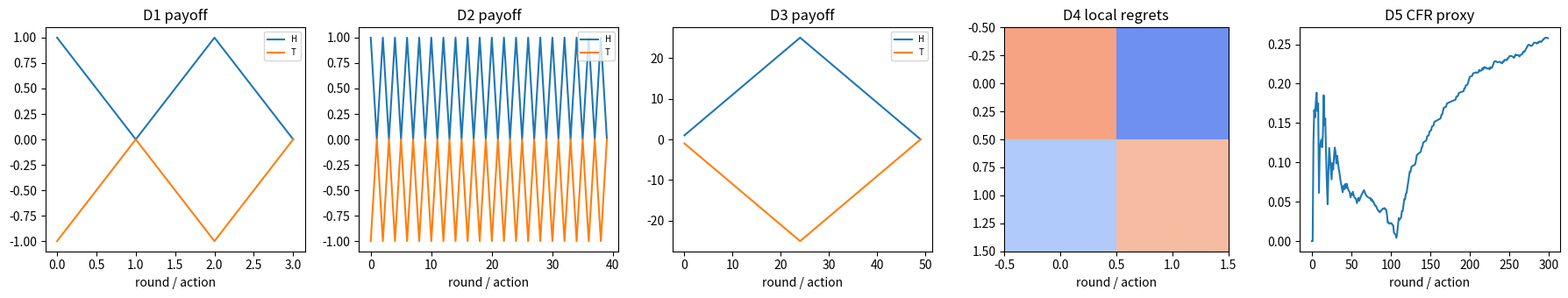
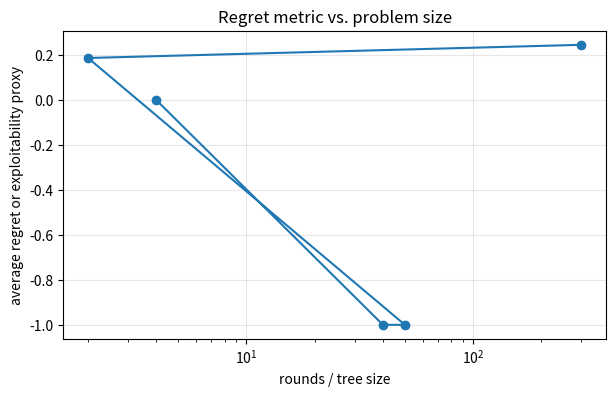

Source code (Python) for these figures, in order:
import itertools
import math

import matplotlib.pyplot as plt
import numpy as np

rng = np.random.default_rng(23)

np.set_printoptions(precision=3, suppress=True)


def external_regret(payoffs, actions):
    payoffs = np.asarray(payoffs, dtype=float)
    actions = np.asarray(actions, dtype=int)
    actual = float(np.sum(payoffs[np.arange(len(actions)), actions]))
    fixed = payoffs.sum(axis=0)
    regret = float(np.max(fixed) - actual)
    return regret, actual, fixed


def regret_matching(regrets):
    regrets = np.asarray(regrets, dtype=float)
    positive = np.maximum(regrets, 0.0)
    total = float(np.sum(positive))
    if total <= 0.0:
        return np.full_like(positive, 1.0 / len(positive), dtype=float)
    return positive / total


lesson_payoffs = np.array([
    [1.0, -1.0],
    [-1.0, 1.0],
    [1.0, -1.0],
    [-1.0, 1.0],
])
lesson_actions = np.array([0, 0, 1, 1])
lesson_regret, lesson_actual, lesson_fixed = external_regret(lesson_payoffs, lesson_actions)
lesson_policy = regret_matching(np.array([3.0, 1.0]))

assert round(lesson_actual, 6) == 0.0
assert np.allclose(lesson_fixed, np.array([0.0, 0.0]))
assert round(lesson_regret, 6) == 0.0
assert np.allclose(lesson_policy, np.array([0.75, 0.25]))

print("External regret:", lesson_regret)
print("Regret-matching policy:", lesson_policy)


def counterfactual_regret(reach_probability, action_values, strategy):
    action_values = np.asarray(action_values, dtype=float)
    strategy = np.asarray(strategy, dtype=float)
    node_value = float(strategy @ action_values)
    regrets = reach_probability * (action_values - node_value)
    return regrets, node_value


cf_regrets, cf_node_value = counterfactual_regret(0.25, np.array([2.0, -1.0]), np.array([0.5, 0.5]))

assert round(cf_node_value, 6) == 0.5
assert np.allclose(cf_regrets, np.array([0.375, -0.375]))

print("Node value:", cf_node_value)
print("Counterfactual regrets:", cf_regrets)


def matching_pennies_sequence(rounds):
    payoffs = np.zeros((rounds, 2))
    for t in range(rounds):
        if t % 2 == 0:
            payoffs[t] = np.array([1.0, -1.0])
        else:
            payoffs[t] = np.array([-1.0, 1.0])
    return payoffs


def build_regret_ladder():
    d1 = {
        "name": "D1 four-round lesson table",
        "payoffs": lesson_payoffs,
        "actions": lesson_actions,
        "kind": "external",
    }
    d2_payoffs = matching_pennies_sequence(40)
    d2 = {
        "name": "D2 repeated matching pennies",
        "payoffs": d2_payoffs,
        "actions": np.arange(40) % 2,
        "kind": "external",
    }
    d3_payoffs = np.vstack([np.tile([1.0, -1.0], (25, 1)), np.tile([-1.0, 1.0], (25, 1))])
    d3 = {
        "name": "D3 adversarial cycling sequence",
        "payoffs": d3_payoffs,
        "actions": np.concatenate([np.zeros(25, dtype=int), np.ones(25, dtype=int)]),
        "kind": "external",
    }
    d4 = {
        "name": "D4 two information sets",
        "infosets": [
            {"reach": 0.4, "values": np.array([1.2, -0.2]), "strategy": np.array([0.6, 0.4])},
            {"reach": 0.15, "values": np.array([-0.5, 1.5]), "strategy": np.array([0.5, 0.5])},
        ],
        "kind": "cfr_local",
    }
    d5 = {
        "name": "D5 reach-weighted Kuhn CFR",
        "iterations": 300,
        "kind": "kuhn_cfr",
    }
    return [d1, d2, d3, d4, d5]


regret_ladder = build_regret_ladder()
for rung in regret_ladder:
    print(rung["name"])
    if rung["kind"] == "external":
        print("  rounds/actions:", rung["payoffs"].shape, len(rung["actions"]))
    elif rung["kind"] == "cfr_local":
        print("  infosets:", len(rung["infosets"]))
    else:
        print("  iterations:", rung["iterations"])


class KuhnNode:
    def __init__(self, key):
        self.key = key
        self.regret_sum = np.zeros(2)
        self.strategy_sum = np.zeros(2)

    def strategy(self, reach_weight):
        strategy = regret_matching(self.regret_sum)
        self.strategy_sum += reach_weight * strategy
        return strategy

    def average_strategy(self):
        total = np.sum(self.strategy_sum)
        if total <= 0.0:
            return np.array([0.5, 0.5])
        return self.strategy_sum / total


def kuhn_terminal_utility(history, cards, player):
    opponent = 1 - player
    if history.endswith("pp"):
        return 1.0 if cards[player] > cards[opponent] else -1.0
    if history.endswith("bp"):
        bettor = 0 if history == "bp" else 1
        return 1.0 if player == bettor else -1.0
    if history.endswith("bb"):
        return 2.0 if cards[player] > cards[opponent] else -2.0
    return None


def kuhn_cfr(cards, history, reach0, reach1, nodes, player):
    terminal = kuhn_terminal_utility(history, cards, player)
    if terminal is not None:
        return terminal

    current_player = len(history) % 2
    key = str(cards[current_player]) + history
    if key not in nodes:
        nodes[key] = KuhnNode(key)
    node = nodes[key]
    reach_weight = reach0 if current_player == 0 else reach1
    strategy = node.strategy(reach_weight)
    utilities = np.zeros(2)
    actions = ["p", "b"]

    for action_index, action in enumerate(actions):
        next_history = history + action
        if current_player == 0:
            utilities[action_index] = -kuhn_cfr(cards, next_history, reach0 * strategy[action_index], reach1, nodes, 1 - player)
        else:
            utilities[action_index] = -kuhn_cfr(cards, next_history, reach0, reach1 * strategy[action_index], nodes, 1 - player)

    node_value = float(strategy @ utilities)
    regrets = utilities - node_value
    if current_player == 0:
        node.regret_sum += reach1 * regrets
    else:
        node.regret_sum += reach0 * regrets

    return node_value


def run_kuhn_cfr(iterations, seed=238):
    local_rng = np.random.default_rng(seed)
    nodes = {}
    cards_all = np.array([0, 1, 2])
    utilities = []
    exploit_proxy = []
    for t in range(iterations):
        cards = local_rng.permutation(cards_all)[:2]
        utility = kuhn_cfr(cards, "", 1.0, 1.0, nodes, 0)
        utilities.append(utility)
        average_root = []
        for card in cards_all:
            key = str(card)
            if key in nodes:
                average_root.append(nodes[key].average_strategy()[1])
        if average_root:
            exploit_proxy.append(float(np.std(average_root)))
        else:
            exploit_proxy.append(0.0)
    return nodes, np.array(utilities), np.array(exploit_proxy)


regret_results = []
for rung in regret_ladder:
    if rung["kind"] == "external":
        regret, actual, fixed = external_regret(rung["payoffs"], rung["actions"])
        metric = regret / len(rung["actions"])
        regret_results.append({"name": rung["name"], "size": len(rung["actions"]), "metric": metric, "detail": regret})
    elif rung["kind"] == "cfr_local":
        local_regrets = []
        for infoset in rung["infosets"]:
            regrets, node_value = counterfactual_regret(infoset["reach"], infoset["values"], infoset["strategy"])
            local_regrets.append(np.max(np.maximum(regrets, 0.0)))
        metric = float(np.mean(local_regrets))
        regret_results.append({"name": rung["name"], "size": len(rung["infosets"]), "metric": metric, "detail": sum(local_regrets)})
    else:
        nodes, utilities, exploit_proxy = run_kuhn_cfr(rung["iterations"])
        metric = float(np.mean(exploit_proxy[-50:]))
        regret_results.append({"name": rung["name"], "size": rung["iterations"], "metric": metric, "detail": len(nodes), "nodes": nodes, "exploit": exploit_proxy})

print("rung | size | average regret / exploitability proxy | detail")
for result in regret_results:
    print(result["name"], result["size"], round(result["metric"], 4), result["detail"])


fig, axes = plt.subplots(1, 5, figsize=(18, 3.5))
for col, rung in enumerate(regret_ladder):
    ax = axes[col]
    if rung["kind"] == "external":
        cumulative = np.cumsum(rung["payoffs"], axis=0)
        ax.plot(cumulative[:, 0], label="H")
        ax.plot(cumulative[:, 1], label="T")
        ax.set_title(rung["name"].split()[0] + " payoff")
        ax.legend(fontsize=7)
    elif rung["kind"] == "cfr_local":
        values = []
        for infoset in rung["infosets"]:
            regrets, node_value = counterfactual_regret(infoset["reach"], infoset["values"], infoset["strategy"])
            values.append(regrets)
        matrix = np.vstack(values)
        image = ax.imshow(matrix, cmap="coolwarm", vmin=-0.5, vmax=0.5)
        ax.set_title("D4 local regrets")
    else:
        exploit = regret_results[col]["exploit"]
        ax.plot(exploit)
        ax.set_title("D5 CFR proxy")
    ax.set_xlabel("round / action")

fig.tight_layout()
plt.show()

sizes = [result["size"] for result in regret_results]
metrics = [result["metric"] for result in regret_results]

plt.figure(figsize=(7, 4))
plt.plot(sizes, metrics, marker="o")
plt.xscale("log")
plt.xlabel("rounds / tree size")
plt.ylabel("average regret or exploitability proxy")
plt.title("Regret metric vs. problem size")
plt.grid(True, alpha=0.3)
plt.show()


reach = 0.25
values = np.array([2.0, -1.0])
strategy = np.array([0.5, 0.5])
wrong_regrets = values - strategy @ values
fixed_regrets, fixed_node_value = counterfactual_regret(reach, values, strategy)
d5_nodes = regret_results[-1]["nodes"]
average_strategies = {key: node.average_strategy() for key, node in sorted(d5_nodes.items())[:6]}
current_strategies = {key: regret_matching(node.regret_sum) for key, node in sorted(d5_nodes.items())[:6]}

print("Wrong unweighted local regrets:", wrong_regrets)
print("Fixed reach-weighted local regrets:", fixed_regrets)
print("Average strategies, first nodes:", average_strategies)
print("Current strategies, first nodes:", current_strategies)
print("Fix: use reach weights for local regrets and average strategies for reporting.")
